Run: headless pygame with SDL's dummy video driver; simulated clock (each Clock.tick advances the game by its frame time, no real sleeping); random seed 0; keys injected as events and as key.get_pressed() state; no mouse input.
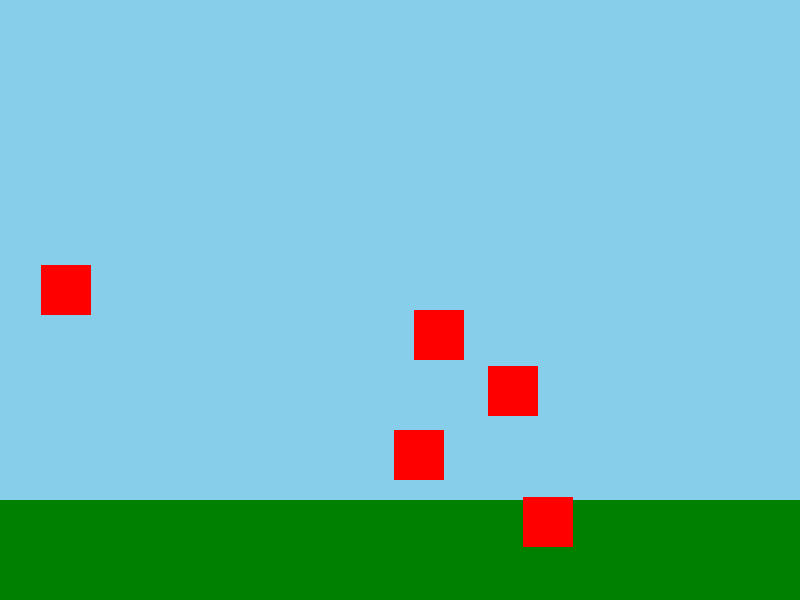
Frame 1 of 4 · flips 1–60 · no input
Frame 2 of 4 · flips 61–180 · tapped SPACE, RETURN · held RIGHT (→), D · screen unchanged from frame 1, image omitted
Frame 3 of 4 · flips 181–300 · held DOWN (↓), S · screen unchanged from frame 2, image omitted
Frame 4 of 4 · flips 301–420 · held LEFT (←), A, UP (↑), W · screen unchanged from frame 3, image omitted

The pygame program that drew these frames:

import pygame
import random

# Initialize Pygame
pygame.init()

# Set up display
width, height = 800, 600
screen = pygame.display.set_mode((width, height))
pygame.display.set_caption("First Person Shooter")

# Colors
grass_color = (0, 128, 0)
sky_color = (135, 206, 235)
target_color = (255, 0, 0)

# Game variables
targets = []
for _ in range(5):
    targets.append(pygame.Rect(random.randint(0, width-50), random.randint(0, height-50), 50, 50))

# Main game loop
running = True
while running:
    for event in pygame.event.get():
        if event.type == pygame.QUIT:
            running = False

    # Fill the background
    screen.fill(sky_color)

    # Draw grass floor
    pygame.draw.rect(screen, grass_color, (0, height - 100, width, 100))

    # Draw targets
    for target in targets:
        pygame.draw.rect(screen, target_color, target)

    pygame.display.flip()

# Quit Pygame
pygame.quit()
